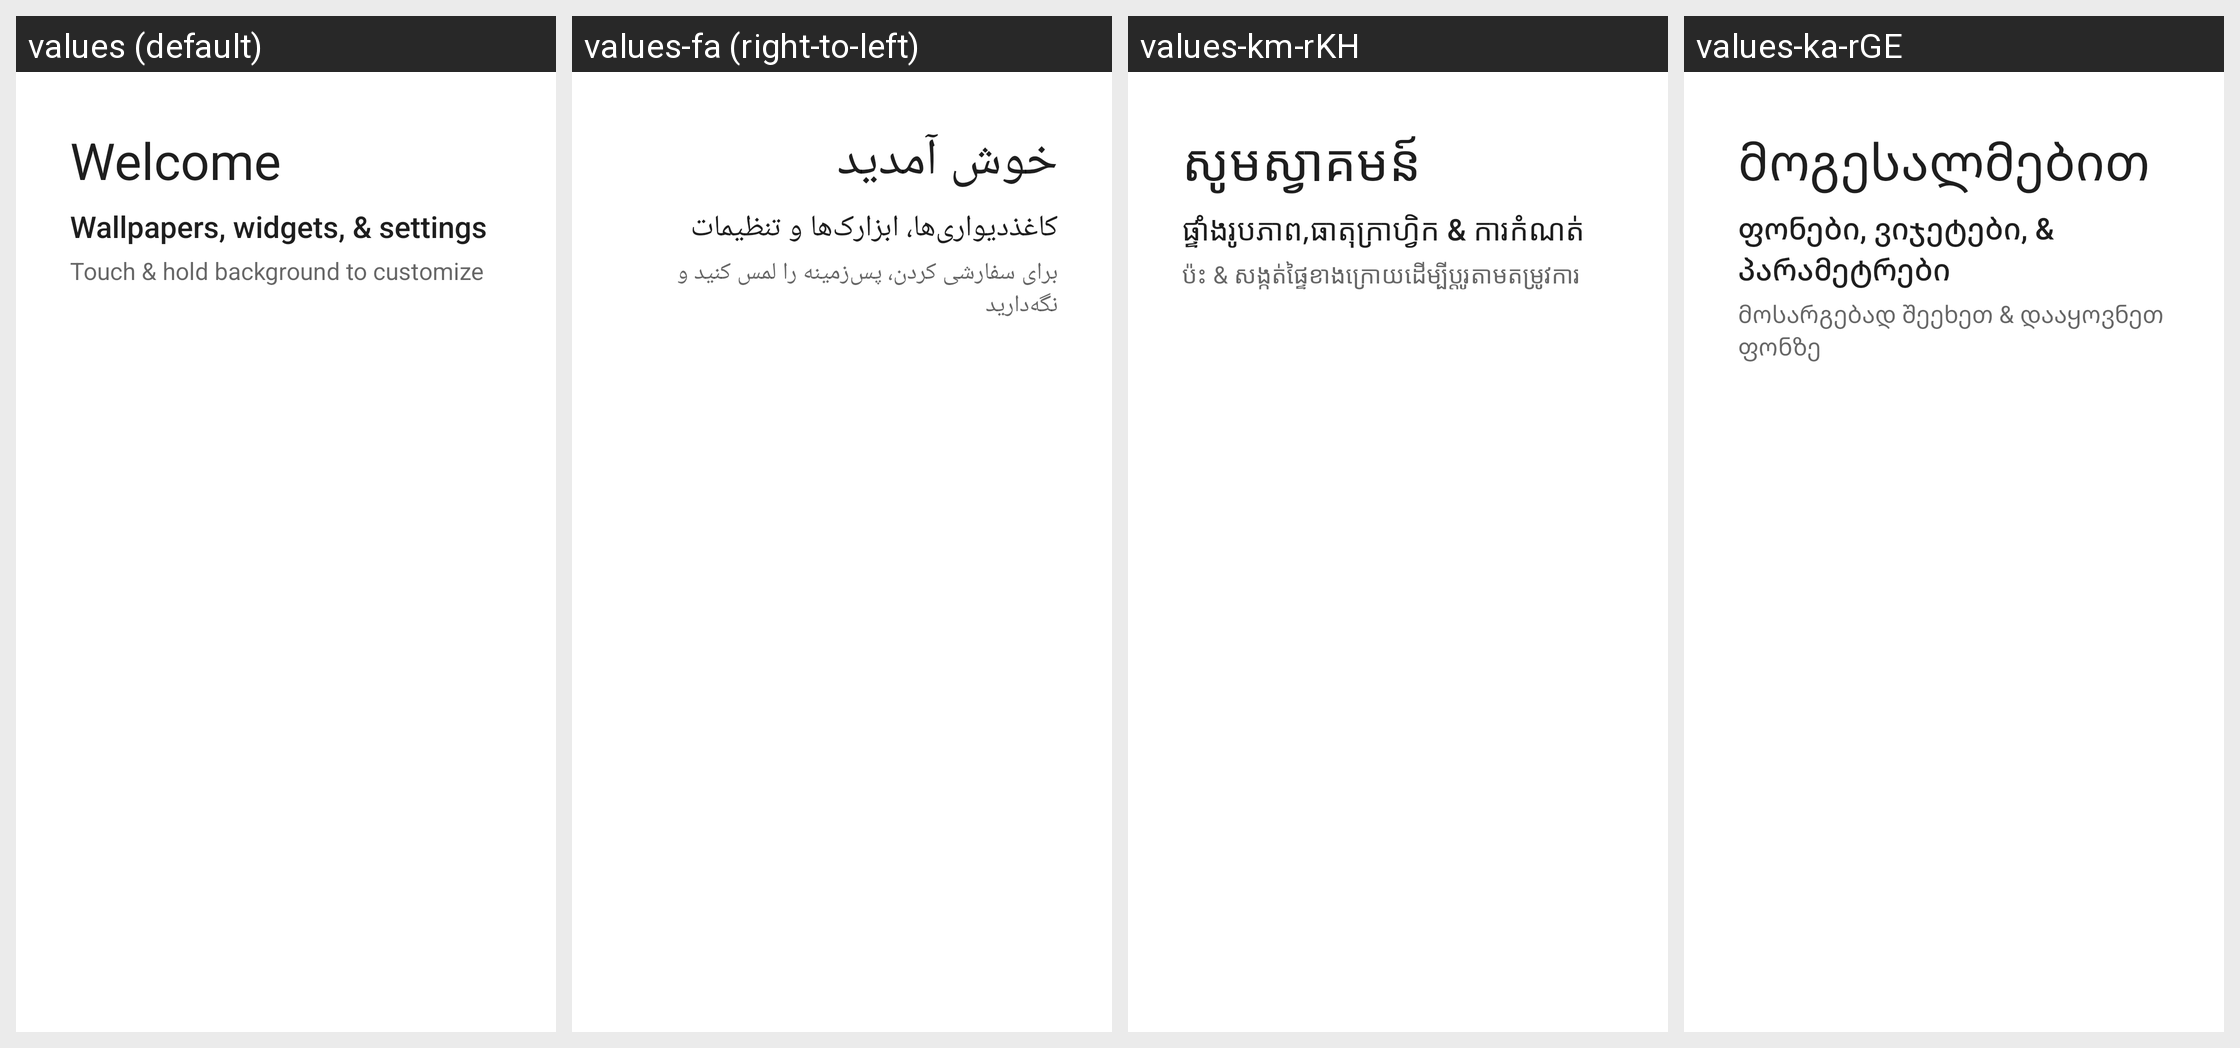

Strings drawn on this Android screen and how each of the app's shown locales translates them:
Android screen res/layout/longpress_cling_welcome_content.xml rendered under 4 locales, left to right: values (default), values-fa (right-to-left), values-km-rKH, values-ka-rGE. Device: Nexus 5 (rendered at 1080×1920; each locale shown at half size, 540×960, under a caption strip naming it); theme Theme.MaterialComponents.DayNight.NoActionBar.
Other locales in the repository, not shown: values-af, values-am, values-ar, values-be, values-bg, values-bn-rBD, values-ca, values-cs, values-da, values-de, values-el, values-en-rGB, values-es, values-es-rUS, values-et, values-et-rEE, values-eu-rES, values-fi, values-fr, values-fr-rCA, values-gl-rES, values-hi, values-hr, values-hu, values-hy-rAM, values-in, values-is-rIS, values-it, values-iw, values-ja, values-kk-rKZ, values-kn-rIN, values-ko, values-ky-rKG, values-lo-rLA, values-lt, values-lv, values-mk-rMK, values-ml-rIN, values-mn-rMN, values-mr-rIN, values-ms, values-ms-rMY, values-my-rMM, values-nb, values-ne-rNP, values-nl, values-pl, values-pt, values-pt-rPT, values-rm, values-ro, values-ru, values-si-rLK, values-sk, values-sl, values-sr, values-sv, values-sw, values-ta-rIN, values-te-rIN, values-th, values-tl, values-tr, values-uk, values-ur-rPK, values-uz-rUZ, values-vi, values-zh-rCN, values-zh-rHK, values-zh-rTW, values-zu.
Strings drawn on this screen, with the default value and each locale's value (text and hints the layout hard-codes, and strings that could not be matched under every locale, appear in the picture but are not listed):

first_run_cling_title
  values: Welcome
  values-fa: خوش آمدید
  values-km-rKH: សូម​ស្វាគមន៍​
  values-ka-rGE: მოგესალმებით

workspace_cling_longpress_title
  values: Wallpapers, widgets, & settings
  values-fa: کاغذدیواری‌ها، ابزارک‌ها و تنظیمات
  values-km-rKH: ផ្ទាំងរូបភាព,ធាតុក្រាហ្វិក & ការកំណត់
  values-ka-rGE: ფონები, ვიჯეტები, & პარამეტრები

workspace_cling_longpress_description
  values: Touch & hold background to customize
  values-fa: برای سفارشی کردن، پس‌زمینه را لمس کنید و نگه‌دارید
  values-km-rKH: ប៉ះ & សង្កត់​ផ្ទៃ​ខាង​ក្រោយ​ដើម្បី​ប្ដូរ​តាម​​តម្រូវ​ការ
  values-ka-rGE: მოსარგებად შეეხეთ & დააყოვნეთ ფონზე
